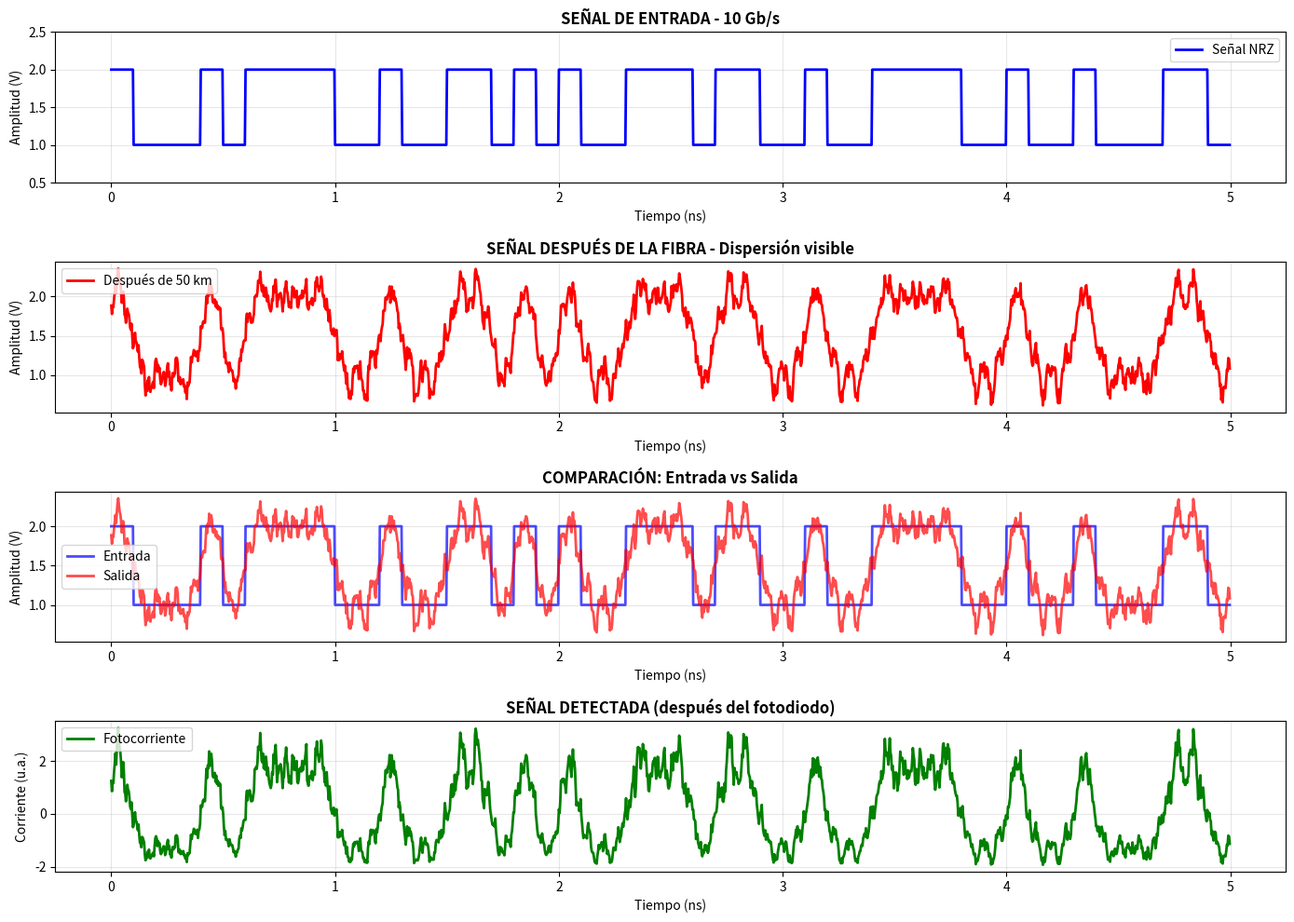
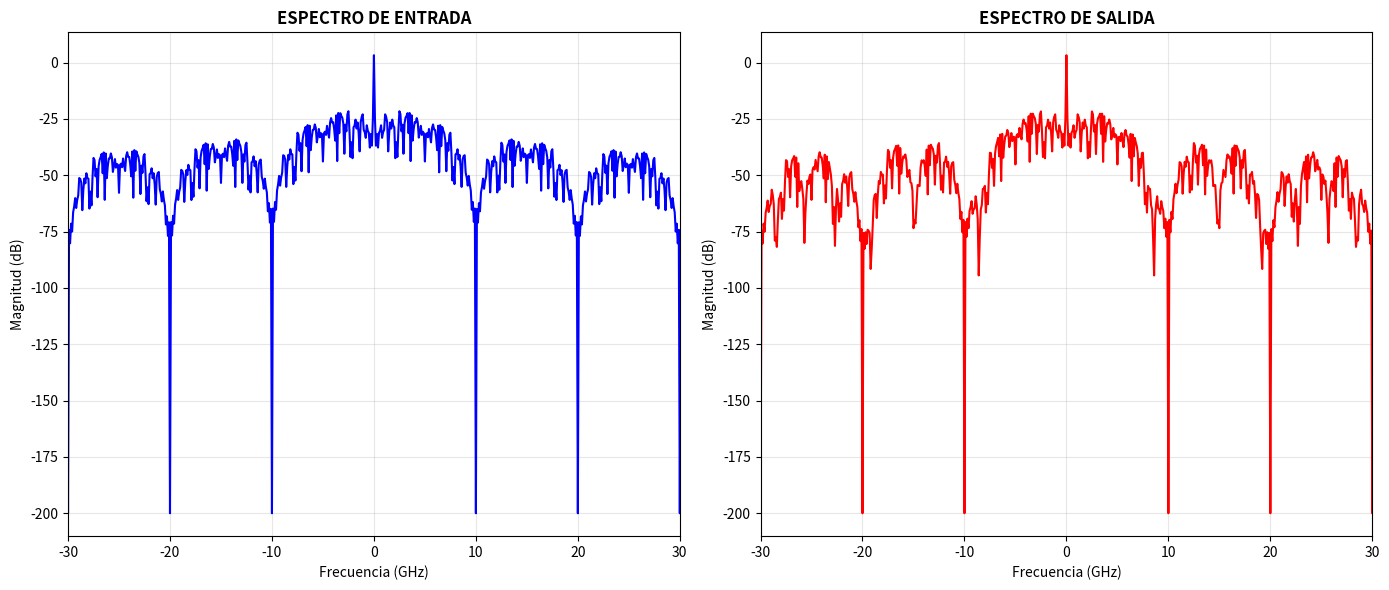

Reproduce these figures in Python, in order.
"""
EJERCICIO 4 - SIMULACIÓN DE FIBRA ÓPTICA (VERSIÓN SIMPLE)
==========================================================

Este programa simula cómo se propaga una señal digital en una fibra óptica.
Código muy simple, paso a paso, con explicaciones.

Autor: Estudiante IMT Atlantique
Fecha: Enero 2026
"""

import numpy as np
import matplotlib.pyplot as plt

# =============================================================================
# PASO 0: CONFIGURACIÓN - CAMBIA ESTOS VALORES PARA DIFERENTES CASOS
# =============================================================================

# ¿Cuántos bits queremos enviar?
numero_bits = 100  # Empezamos con pocos bits para que sea rápido

# ¿A qué velocidad enviamos? (bits por segundo)
velocidad = 10e9  # 10 Gigabits/segundo (10 Gb/s)

# ¿Cuántas muestras usamos para dibujar cada bit?
muestras_por_bit = 32  # Más muestras = gráfico más suave

# ¿Qué fibra usamos?
longitud_fibra_km = 50  # 50 kilómetros
dispersion = 17  # ps/(nm·km) - típico de fibra G.652

# Constantes físicas
longitud_onda_nm = 1550  # nanómetros (1550 nm es estándar)
velocidad_luz = 3e8  # metros/segundo

print("="*60)
print("SIMULACIÓN DE FIBRA ÓPTICA - VERSIÓN SIMPLE")
print("="*60)
print(f"Bits a transmitir: {numero_bits}")
print(f"Velocidad: {velocidad/1e9:.0f} Gb/s")
print(f"Longitud de fibra: {longitud_fibra_km} km")
print(f"Dispersión: {dispersion} ps/(nm·km)")
print("="*60)

# =============================================================================
# PASO 1: CREAR UNA SECUENCIA DE BITS ALEATORIA
# =============================================================================
print("\nPASO 1: Generando secuencia de bits aleatoria...")

# Crear bits aleatorios (0 o 1)
bits = np.random.randint(0, 2, numero_bits)

# Mostrar los primeros 20 bits
print(f"Primeros 20 bits: {bits[:20]}")

# =============================================================================
# PASO 2: CONVERTIR BITS A SEÑAL NRZ (Non-Return-to-Zero)
# =============================================================================
print("\nPASO 2: Convirtiendo bits a señal NRZ...")

# Calcular valores básicos
tiempo_por_bit = 1 / velocidad  # cuánto dura cada bit (en segundos)
frecuencia_muestreo = velocidad * muestras_por_bit  # Hz

print(f"Tiempo por bit: {tiempo_por_bit*1e12:.1f} picosegundos")
print(f"Frecuencia de muestreo: {frecuencia_muestreo/1e9:.1f} GHz")

# Crear la señal NRZ: cada bit se repite varias veces
# Si bit=0 → 1 Volt, si bit=1 → 2 Volts
señal_nrz = np.repeat(bits, muestras_por_bit)  # repetir cada bit
señal_nrz = señal_nrz + 1  # convertir [0,1] a [1,2] Volts

# Crear eje de tiempo (en nanosegundos para el gráfico)
total_muestras = len(señal_nrz)
tiempo_ns = np.arange(total_muestras) / frecuencia_muestreo * 1e9  # nanosegundos

print(f"Total de muestras: {total_muestras}")

# =============================================================================
# PASO 3: CALCULAR DISPERSIÓN EN LA FIBRA
# =============================================================================
print("\nPASO 3: Calculando efecto de dispersión...")

# Convertir unidades a SI (Sistema Internacional)
L = longitud_fibra_km * 1000  # km → metros
D = dispersion * 1e-12 / 1e-9 / 1000  # ps/(nm·km) → s/m²
lambda_m = longitud_onda_nm * 1e-9  # nm → metros

# Calcular beta2 (parámetro de dispersión)
# Esta es la fórmula que relaciona D con beta2
beta2 = -(D * lambda_m**2) / (2 * np.pi * velocidad_luz)

print(f"Beta2 = {beta2:.3e} s²/m")

# =============================================================================
# PASO 4: PROPAGAR LA SEÑAL EN LA FIBRA (usando FFT)
# =============================================================================
print("\nPASO 4: Propagando señal en la fibra...")

# ¿Por qué FFT? Porque es más fácil calcular la dispersión en frecuencia
# FFT = Fast Fourier Transform (convierte tiempo → frecuencia)

# 4.1: Transformar señal a frecuencia
señal_frecuencia = np.fft.fft(señal_nrz)

# 4.2: Crear eje de frecuencias
N = len(señal_nrz)
frecuencias = np.fft.fftfreq(N, 1/frecuencia_muestreo)
omega = 2 * np.pi * frecuencias  # frecuencia angular (rad/s)

# 4.3: Aplicar dispersión
# La dispersión hace que diferentes frecuencias viajen a diferentes velocidades
# Esto se modela con una fase que depende de omega²
fase_dispersion = np.exp(1j * (beta2/2) * omega**2 * L)
señal_dispersada_freq = señal_frecuencia * fase_dispersion

# 4.4: Volver al dominio del tiempo
señal_salida = np.fft.ifft(señal_dispersada_freq)
señal_salida = np.real(señal_salida)  # tomar solo parte real

print("✓ Propagación completada")

# =============================================================================
# PASO 5: SIMULAR FOTODIODO (detector)
# =============================================================================
print("\nPASO 5: Simulando detección con fotodiodo...")

# El fotodiodo detecta potencia óptica, que es proporcional al cuadrado
# de la amplitud del campo eléctrico
fotocorriente = señal_salida**2

# Eliminar componente DC (continua)
fotocorriente = fotocorriente - np.mean(fotocorriente)

print("✓ Detección completada")

# =============================================================================
# PASO 6: GRAFICAR RESULTADOS
# =============================================================================
print("\nPASO 6: Generando gráficos...")

# Cuántos bits mostrar (para no saturar el gráfico)
bits_a_mostrar = min(50, numero_bits)
muestras_a_mostrar = bits_a_mostrar * muestras_por_bit

# -------------------------
# GRÁFICO 1: Señal de entrada
# -------------------------
plt.figure(figsize=(14, 10))

plt.subplot(4, 1, 1)
plt.plot(tiempo_ns[:muestras_a_mostrar], señal_nrz[:muestras_a_mostrar], 
         'b-', linewidth=2, label='Señal NRZ')
plt.xlabel('Tiempo (ns)')
plt.ylabel('Amplitud (V)')
plt.title(f'SEÑAL DE ENTRADA - {velocidad/1e9:.0f} Gb/s', fontsize=12, fontweight='bold')
plt.grid(True, alpha=0.3)
plt.legend()
plt.ylim([0.5, 2.5])

# -------------------------
# GRÁFICO 2: Señal después de la fibra
# -------------------------
plt.subplot(4, 1, 2)
plt.plot(tiempo_ns[:muestras_a_mostrar], señal_salida[:muestras_a_mostrar], 
         'r-', linewidth=2, label=f'Después de {longitud_fibra_km} km')
plt.xlabel('Tiempo (ns)')
plt.ylabel('Amplitud (V)')
plt.title(f'SEÑAL DESPUÉS DE LA FIBRA - Dispersión visible', fontsize=12, fontweight='bold')
plt.grid(True, alpha=0.3)
plt.legend()

# -------------------------
# GRÁFICO 3: Comparación entrada vs salida
# -------------------------
plt.subplot(4, 1, 3)
plt.plot(tiempo_ns[:muestras_a_mostrar], señal_nrz[:muestras_a_mostrar], 
         'b-', linewidth=2, alpha=0.7, label='Entrada')
plt.plot(tiempo_ns[:muestras_a_mostrar], señal_salida[:muestras_a_mostrar], 
         'r-', linewidth=2, alpha=0.7, label='Salida')
plt.xlabel('Tiempo (ns)')
plt.ylabel('Amplitud (V)')
plt.title('COMPARACIÓN: Entrada vs Salida', fontsize=12, fontweight='bold')
plt.grid(True, alpha=0.3)
plt.legend()

# -------------------------
# GRÁFICO 4: Fotocorriente detectada
# -------------------------
plt.subplot(4, 1, 4)
plt.plot(tiempo_ns[:muestras_a_mostrar], fotocorriente[:muestras_a_mostrar], 
         'g-', linewidth=2, label='Fotocorriente')
plt.xlabel('Tiempo (ns)')
plt.ylabel('Corriente (u.a.)')
plt.title('SEÑAL DETECTADA (después del fotodiodo)', fontsize=12, fontweight='bold')
plt.grid(True, alpha=0.3)
plt.legend()

plt.tight_layout()

# =============================================================================
# PASO 7: CALCULAR ESPECTRO (opcional pero útil)
# =============================================================================
print("\nPASO 7: Calculando espectros...")

# Calcular espectro de entrada
espectro_entrada = np.abs(np.fft.fft(señal_nrz)) / N
espectro_entrada = np.fft.fftshift(espectro_entrada)

# Calcular espectro de salida
espectro_salida = np.abs(np.fft.fft(señal_salida)) / N
espectro_salida = np.fft.fftshift(espectro_salida)

# Eje de frecuencias (en GHz)
freqs_plot = np.fft.fftshift(frecuencias) / 1e9

# Gráfico de espectros
plt.figure(figsize=(14, 6))

plt.subplot(1, 2, 1)
# Convertir a dB para ver mejor
espectro_entrada_dB = 20 * np.log10(espectro_entrada + 1e-10)
plt.plot(freqs_plot, espectro_entrada_dB, 'b-', linewidth=1.5)
plt.xlabel('Frecuencia (GHz)')
plt.ylabel('Magnitud (dB)')
plt.title('ESPECTRO DE ENTRADA', fontsize=12, fontweight='bold')
plt.grid(True, alpha=0.3)
plt.xlim([-3*velocidad/1e9, 3*velocidad/1e9])

plt.subplot(1, 2, 2)
espectro_salida_dB = 20 * np.log10(espectro_salida + 1e-10)
plt.plot(freqs_plot, espectro_salida_dB, 'r-', linewidth=1.5)
plt.xlabel('Frecuencia (GHz)')
plt.ylabel('Magnitud (dB)')
plt.title('ESPECTRO DE SALIDA', fontsize=12, fontweight='bold')
plt.grid(True, alpha=0.3)
plt.xlim([-3*velocidad/1e9, 3*velocidad/1e9])

plt.tight_layout()

# =============================================================================
# RESUMEN Y ANÁLISIS
# =============================================================================
print("\n" + "="*60)
print("RESUMEN DE LA SIMULACIÓN")
print("="*60)

# Calcular ensanchamiento aproximado del pulso
# (comparando ancho de entrada vs salida)
print(f"\nParámetros de transmisión:")
print(f"  • Velocidad: {velocidad/1e9:.0f} Gb/s")
print(f"  • Período de bit: {tiempo_por_bit*1e12:.1f} ps")
print(f"  • Longitud de fibra: {longitud_fibra_km} km")
print(f"  • Dispersión: {dispersion} ps/(nm·km)")

# Estimación teórica del ensanchamiento
# Δt ≈ D × L × Δλ (asumiendo Δλ ≈ 0.1 nm típico)
delta_lambda_nm = 0.1  # ancho espectral típico
ensanchamiento_ps = dispersion * longitud_fibra_km * delta_lambda_nm

print(f"\nEnsanchamiento teórico estimado: {ensanchamiento_ps:.1f} ps")
print(f"Ensanchamiento relativo: {ensanchamiento_ps/(tiempo_por_bit*1e12)*100:.1f}%")

if ensanchamiento_ps < 0.2 * tiempo_por_bit * 1e12:
    print("\n✓ Dispersión BAJA - Señal bien preservada")
    print("  La transmisión funcionará correctamente.")
elif ensanchamiento_ps < 0.5 * tiempo_por_bit * 1e12:
    print("\n⚠ Dispersión MODERADA - Señal degradada")
    print("  La transmisión puede funcionar pero con errores.")
else:
    print("\n✗ Dispersión ALTA - Señal muy distorsionada")
    print("  La transmisión fallará sin compensación de dispersión.")

print("\n" + "="*60)
print("CONSEJOS PARA EXPERIMENTAR:")
print("="*60)
print("\n1. Para ver MÁS dispersión:")
print("   - Aumenta 'longitud_fibra_km' (ej: 100 km)")
print("   - Aumenta 'velocidad' (ej: 50e9 para 50 Gb/s)")
print("\n2. Para ver MENOS dispersión:")
print("   - Reduce 'longitud_fibra_km' (ej: 10 km)")
print("   - Reduce 'velocidad' (ej: 1e9 para 1 Gb/s)")
print("\n3. Para cambiar el tipo de fibra:")
print("   - Cambia 'dispersion' (ej: 4 para fibra NZDSF)")
print("="*60)

print("\n✓ Simulación completada. Mostrando gráficos...")
plt.show()
